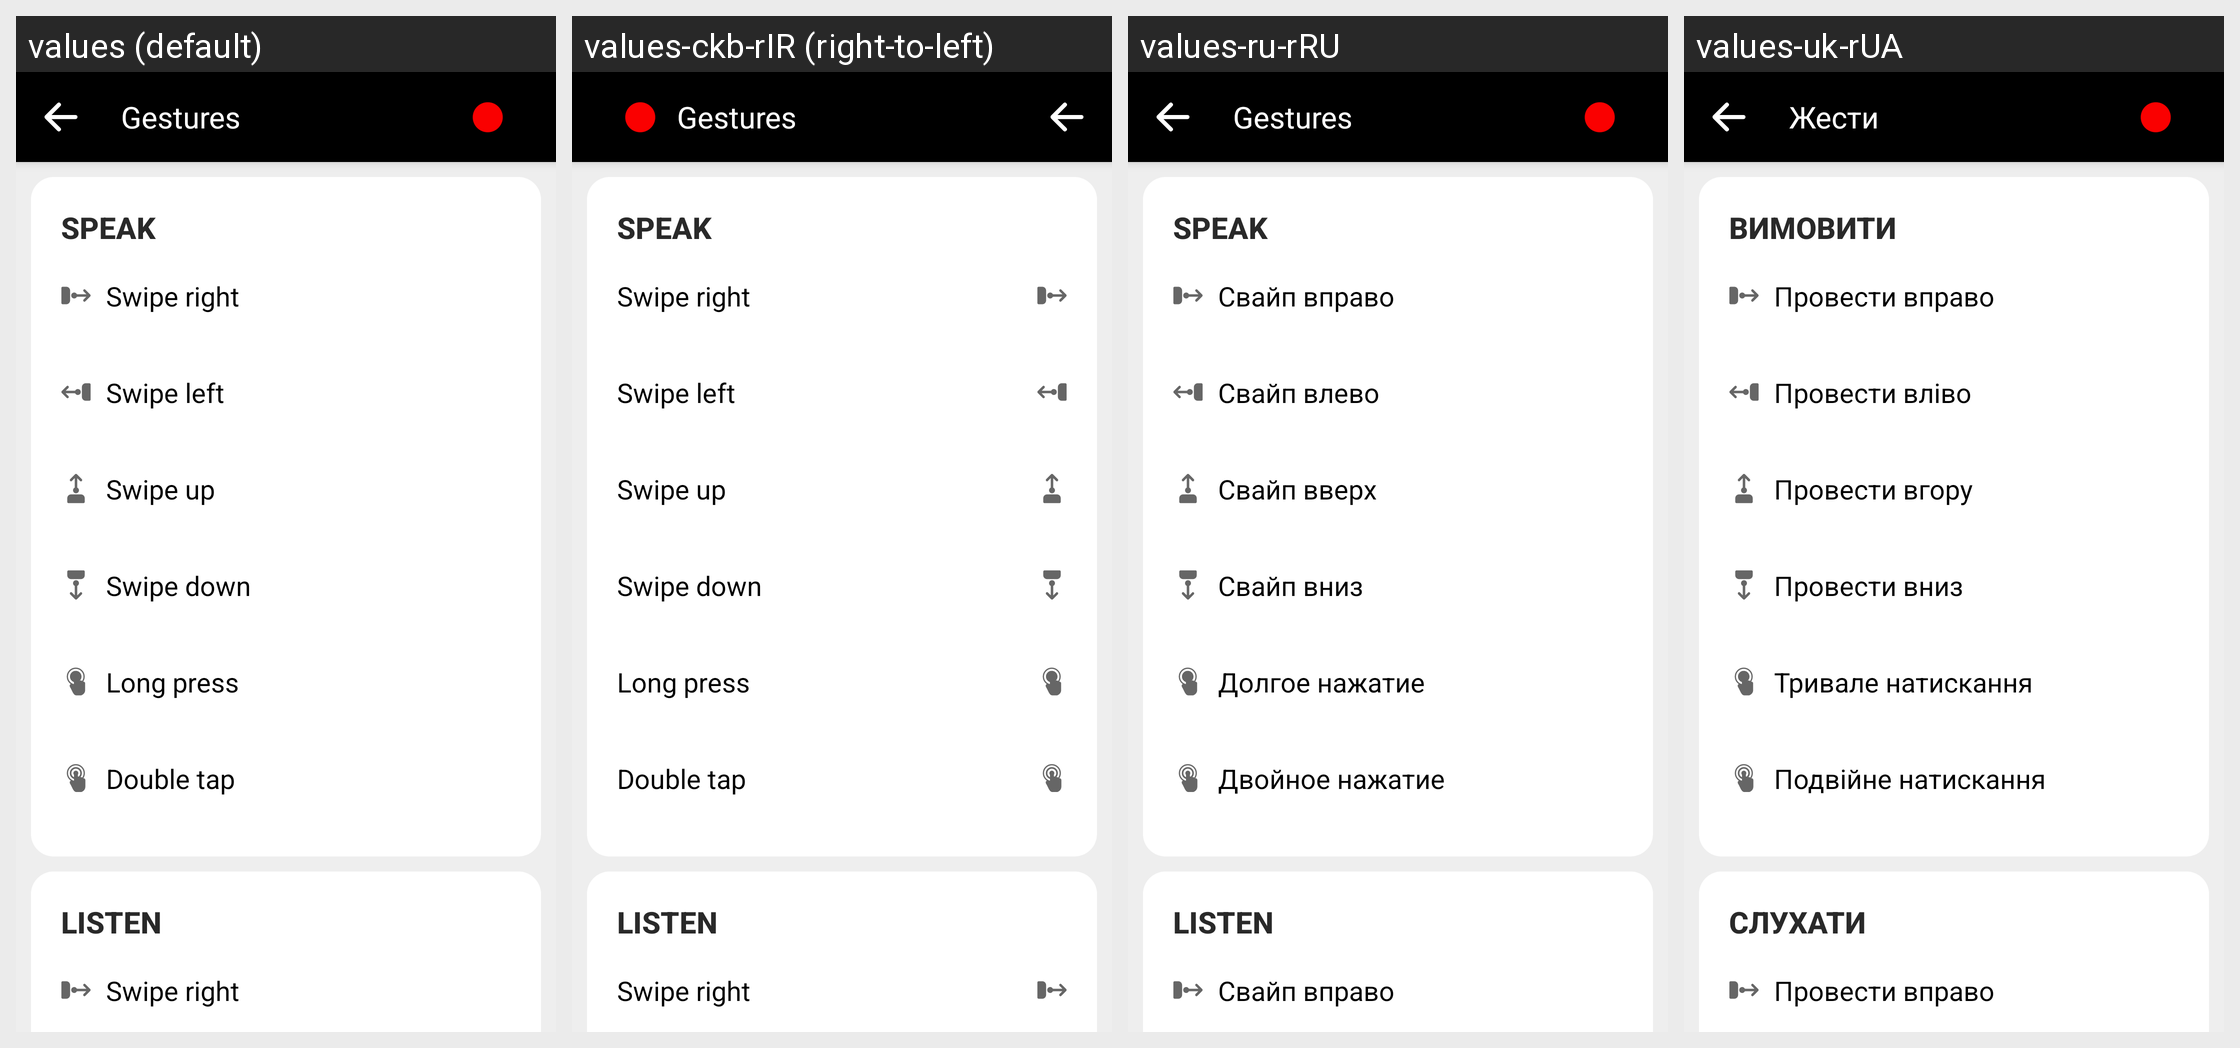

Strings drawn on this Android screen and how each of the app's shown locales translates them:
Android screen res/layout/fragment_gestures_settings.xml rendered under 4 locales, left to right: values (default), values-ckb-rIR (right-to-left), values-ru-rRU, values-uk-rUA. Device: Nexus 5 (rendered at 1080×1920; each locale shown at half size, 540×960, under a caption strip naming it); theme AppTheme.
Other locales in the repository, not shown: values-ar, values-ar-rSA, values-as-rIN, values-ast-rES, values-az-rAZ, values-ba-rRU, values-be-rBY, values-bg-rBG, values-bn-rBD, values-br-rFR, values-ca, values-ca-rES, values-cs, values-cs-rCZ, values-cy-rGB, values-da-rDK, values-de, values-de-rDE, values-dv-rMV, values-el-rGR, values-eo, values-eo-rUY, values-es, values-es-rES, values-et, values-et-rEE, values-eu, values-eu-rES, values-fa, values-fa-rIR, values-fi-rFI, values-fr, values-fr-rFR, values-fy-rNL, values-ga-rIE, values-gl-rES, values-gn-rPY, values-hi-rIN, values-hu-rHU, values-ia, values-ig-rNG, values-in-rID, values-it, values-it-rIT, values-ja-rJP, values-ka-rGE, values-kab, values-kk-rKZ, values-ko-rKR, values-ky-rKG, values-lg-rUG, values-lt-rLT, values-lv-rLV, values-mt-rMT, values-nl, values-nl-rNL, values-or-rIN, values-pa-rIN, values-pl-rPL, values-pt-rPT, values-ro-rRO, values-ru, values-sc-rIT, values-sk, values-sk-rSK, values-sl-rSI, values-sr-rSP, values-sv, values-sv-rSE, values-sw-rKE, values-ta, values-ta-rIN, values-th-rTH, values-tok, values-tr, values-tr-rTR, values-tt-rRU, values-ug-rCN, values-uz-rUZ, values-vi-rVN, values-zgh, values-zh-rCN, values-zh-rHK, values-zh-rTW.
Strings drawn on this screen, with the default value and each locale's value (text and hints the layout hard-codes, and strings that could not be matched under every locale, appear in the picture but are not listed):

text_customise_gestures_settings_swipe_right
  values: Swipe right
  values-ckb-rIR: Swipe right
  values-ru-rRU: Свайп вправо
  values-uk-rUA: Провести вправо

text_customise_gestures_settings_swipe_left
  values: Swipe left
  values-ckb-rIR: Swipe left
  values-ru-rRU: Свайп влево
  values-uk-rUA: Провести вліво

text_customise_gestures_settings_swipe_up
  values: Swipe up
  values-ckb-rIR: Swipe up
  values-ru-rRU: Свайп вверх
  values-uk-rUA: Провести вгору

text_customise_gestures_settings_swipe_down
  values: Swipe down
  values-ckb-rIR: Swipe down
  values-ru-rRU: Свайп вниз
  values-uk-rUA: Провести вниз

text_customise_gestures_settings_long_press
  values: Long press
  values-ckb-rIR: Long press
  values-ru-rRU: Долгое нажатие
  values-uk-rUA: Тривале натискання

text_customise_gestures_settings_double_tap
  values: Double tap
  values-ckb-rIR: Double tap
  values-ru-rRU: Двойное нажатие
  values-uk-rUA: Подвійне натискання
